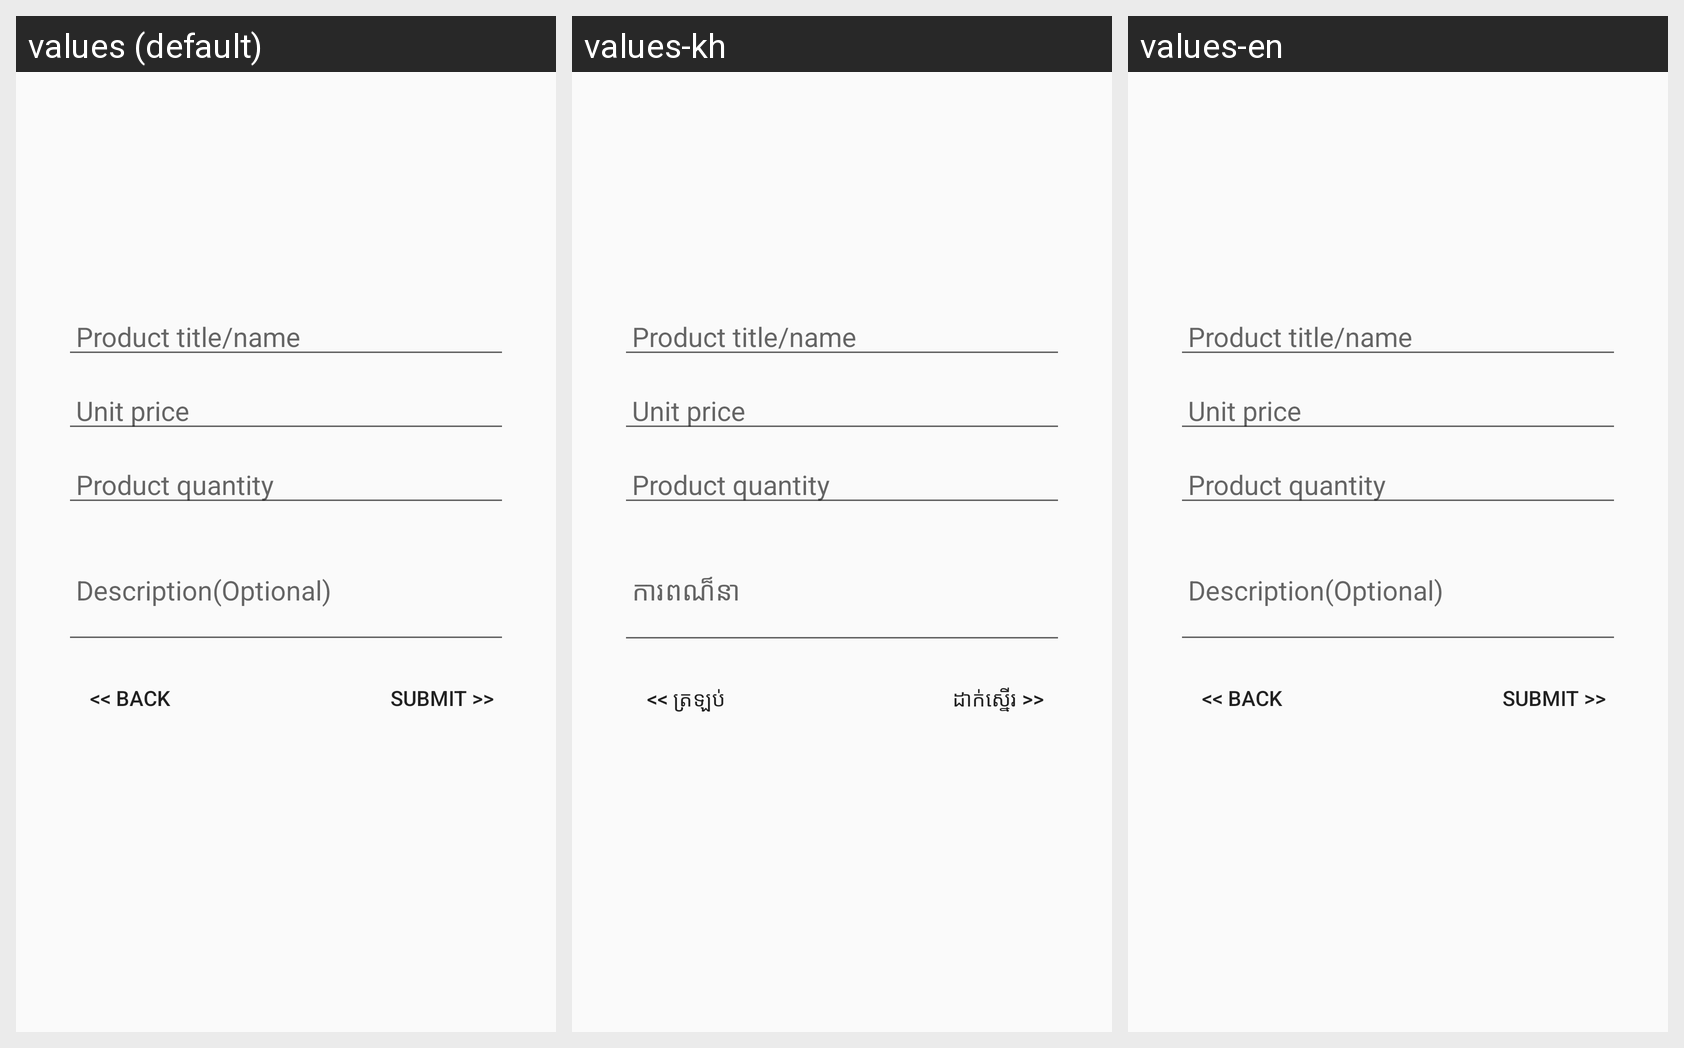

The same Android screen rendered under several of its app's locales, left to right. List the strings drawn on it with the default value and each locale's translation.
Android screen res/layout/fragment_product_info.xml rendered under 3 locales, left to right: values (default), values-kh, values-en. Device: Nexus 5 (rendered at 1080×1920; each locale shown at half size, 540×960, under a caption strip naming it); theme AppTheme.
Strings drawn on this screen, with the default value and each locale's value (text and hints the layout hard-codes, and strings that could not be matched under every locale, appear in the picture but are not listed):

product_description
  values: Description(Optional)
  values-kh: ការពណ៏នា
  values-en: Description(Optional)

back
  values: << Back
  values-kh: << ត្រឡប់
  values-en: << Back

submit
  values: Submit >>
  values-kh: ដាក់ស្នើរ >>
  values-en: Submit >>
